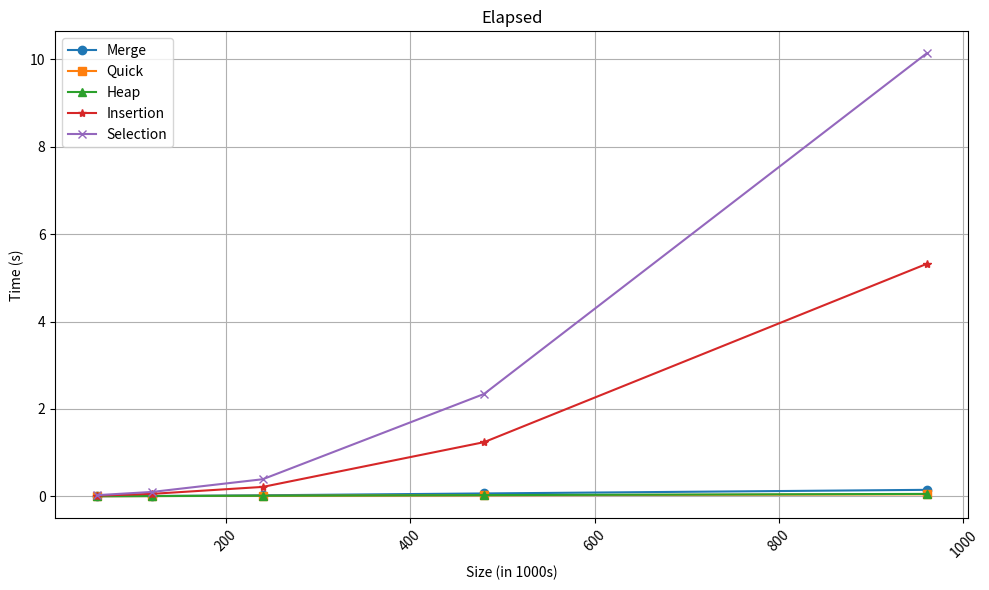

Here is the Python script that generated this plot:
import matplotlib.pyplot as plt

size = [60, 120, 240, 480, 960]
merge = [0.0057, 0.0093, 0.0260, 0.0678, 0.1504]
quick = [0.0048, 0.0075, 0.0135, 0.0254, 0.0480]
heap = [0.0054, 0.0087, 0.0158, 0.0300, 0.0574]
insert = [0.0177, 0.0587, 0.2173, 1.2409, 5.3185]
select = [0.0284, 0.1024, 0.3932, 2.3437, 10.1336]

plt.figure(figsize=(10, 6))

plt.plot(size, merge, marker='o', label='Merge')
plt.plot(size, quick, marker='s', label='Quick')
plt.plot(size, heap, marker='^', label='Heap')
plt.plot(size, insert, marker='*', label='Insertion')
plt.plot(size, select, marker='x', label='Selection')

plt.xlabel('Size (in 1000s)')
plt.ylabel('Time (s)')
plt.title('Elapsed')

plt.legend()
plt.xticks(rotation=45)
plt.grid(True)
plt.tight_layout()
# plt.ylim(0, 0.3) # for scaled version
plt.show()